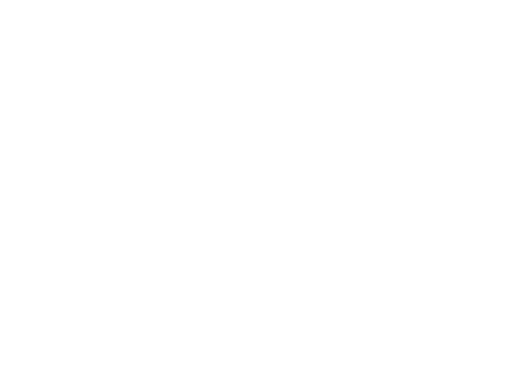
t = 0.00 s
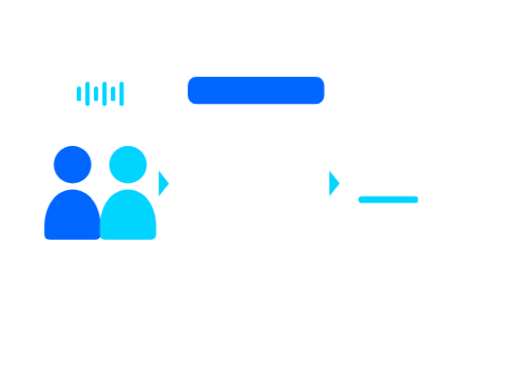
t = 1.80 s
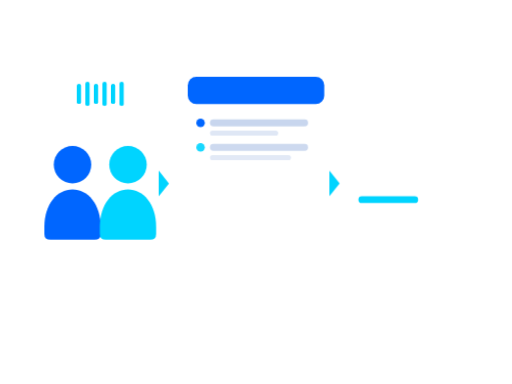
t = 3.30 s
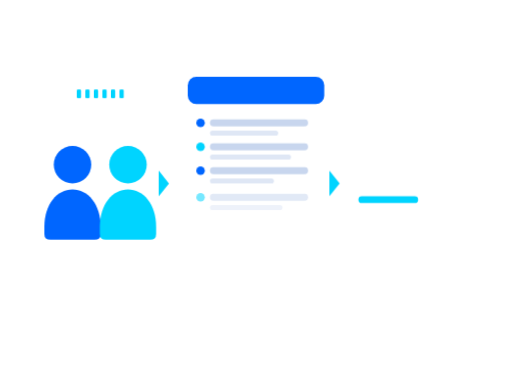
t = 5.00 s
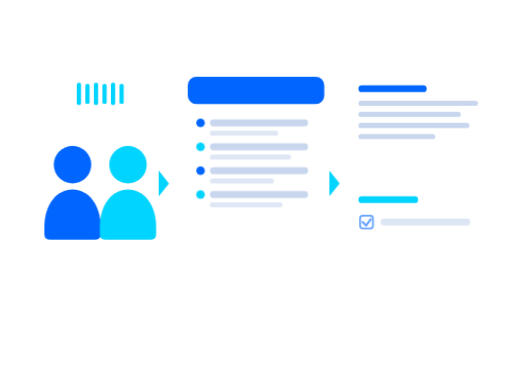
t = 6.65 s
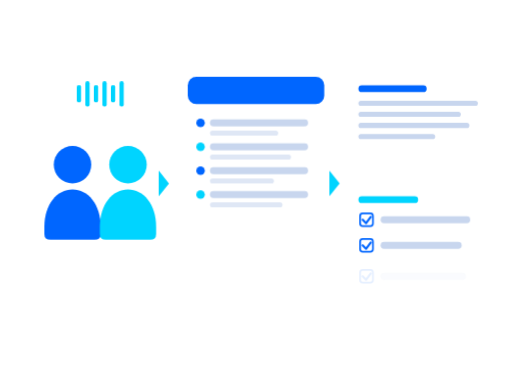
t = 7.75 s

The animated SVG that drew these frames (rendered in a browser with its animation timeline set to each time). Animation: 10 CSS @keyframes rules; one cycle of 10.00 s, repeats indefinitely.

<svg xmlns="http://www.w3.org/2000/svg" viewBox="0 0 1200 900" width="1200" height="900" role="img" aria-label="MeetingMate: una reunión se transcribe y genera un resumen y las tareas acordadas">
<style>
#mm-escena{opacity:0;animation:mm-escena 10s ease-in-out infinite}
@keyframes mm-escena{0%{opacity:0}4%,88%{opacity:1}96%,100%{opacity:0}}
.mm-onda{transform-box:fill-box;transform-origin:50% 50%;animation:mm-onda 1s ease-in-out infinite}
.mm-onda-b{animation-duration:0.5s}
@keyframes mm-onda{0%,100%{transform:scaleY(0.35)}50%{transform:scaleY(1)}}
#mm-l1{animation:mm-in-a 10s ease-out infinite}
#mm-l2{animation:mm-in-b 10s ease-out infinite}
#mm-l3{animation:mm-in-c 10s ease-out infinite}
#mm-l4{animation:mm-in-d 10s ease-out infinite}
#mm-resumen{animation:mm-in-e 10s ease-out infinite}
#mm-tarea-1{animation:mm-in-f 10s ease-out infinite}
#mm-tarea-2{animation:mm-in-g 10s ease-out infinite}
#mm-tarea-3{animation:mm-in-h 10s ease-out infinite}
@keyframes mm-in-a{0%,18%{opacity:0;transform:translateY(14px)}25%,100%{opacity:1;transform:translateY(0)}}
@keyframes mm-in-b{0%,27%{opacity:0;transform:translateY(14px)}35%,100%{opacity:1;transform:translateY(0)}}
@keyframes mm-in-c{0%,37%{opacity:0;transform:translateY(14px)}45%,100%{opacity:1;transform:translateY(0)}}
@keyframes mm-in-d{0%,47%{opacity:0;transform:translateY(14px)}55%,100%{opacity:1;transform:translateY(0)}}
@keyframes mm-in-e{0%,53%{opacity:0;transform:translateY(14px)}63%,100%{opacity:1;transform:translateY(0)}}
@keyframes mm-in-f{0%,63%{opacity:0;transform:translateY(14px)}71%,100%{opacity:1;transform:translateY(0)}}
@keyframes mm-in-g{0%,70%{opacity:0;transform:translateY(14px)}78%,100%{opacity:1;transform:translateY(0)}}
@keyframes mm-in-h{0%,77%{opacity:0;transform:translateY(14px)}85%,100%{opacity:1;transform:translateY(0)}}
</style>
<g id="mm-escena">
<g id="mm-personas">
<path d="M104 548 V532 C104 478 134 444 170 444 C206 444 236 478 236 532 V548 Q236 562 222 562 H118 Q104 562 104 548 Z" fill="#0066FF"/>
<path d="M234 548 V532 C234 478 264 444 300 444 C336 444 366 478 366 532 V548 Q366 562 352 562 H248 Q234 562 234 548 Z" fill="#00D4FF"/>
<circle cx="170" cy="386" r="44" fill="#0066FF"/>
<circle cx="300" cy="386" r="44" fill="#00D4FF"/>
</g>
<g id="mm-ondas">
<rect class="mm-onda" x="180" y="190" width="10" height="60" rx="5" fill="#00D4FF"/>
<rect class="mm-onda mm-onda-b" x="200" y="190" width="10" height="60" rx="5" fill="#00D4FF"/>
<rect class="mm-onda" x="220" y="190" width="10" height="60" rx="5" fill="#00D4FF"/>
<rect class="mm-onda mm-onda-b" x="240" y="190" width="10" height="60" rx="5" fill="#00D4FF"/>
<rect class="mm-onda" x="260" y="190" width="10" height="60" rx="5" fill="#00D4FF"/>
<rect class="mm-onda mm-onda-b" x="280" y="190" width="10" height="60" rx="5" fill="#00D4FF"/>
</g>
<polygon points="372,400 396,430 372,460" fill="#00D4FF"/>
<g id="mm-transcripcion">
<rect x="440" y="180" width="320" height="500" rx="20" fill="#FFFFFF"/>
<rect x="440" y="180" width="320" height="64" rx="20" fill="#0066FF"/>
<g id="mm-l1">
<circle cx="470" cy="288" r="10" fill="#0066FF"/>
<rect x="492" y="280" width="230" height="16" rx="8" fill="#C8D6EE"/>
<rect x="492" y="306" width="160" height="12" rx="6" fill="#DFE7F5"/>
</g>
<g id="mm-l2">
<circle cx="470" cy="344" r="10" fill="#00D4FF"/>
<rect x="492" y="336" width="230" height="16" rx="8" fill="#C8D6EE"/>
<rect x="492" y="362" width="190" height="12" rx="6" fill="#DFE7F5"/>
</g>
<g id="mm-l3">
<circle cx="470" cy="400" r="10" fill="#0066FF"/>
<rect x="492" y="392" width="230" height="16" rx="8" fill="#C8D6EE"/>
<rect x="492" y="418" width="150" height="12" rx="6" fill="#DFE7F5"/>
</g>
<g id="mm-l4">
<circle cx="470" cy="456" r="10" fill="#00D4FF"/>
<rect x="492" y="448" width="230" height="16" rx="8" fill="#C8D6EE"/>
<rect x="492" y="474" width="170" height="12" rx="6" fill="#DFE7F5"/>
</g>
</g>
<polygon points="772,400 796,430 772,460" fill="#00D4FF"/>
<g id="mm-resumen">
<rect x="820" y="180" width="320" height="230" rx="20" fill="#FFFFFF"/>
<rect x="840" y="200" width="160" height="16" rx="8" fill="#0066FF"/>
<rect x="840" y="236" width="280" height="12" rx="6" fill="#C8D6EE"/>
<rect x="840" y="262" width="240" height="12" rx="6" fill="#C8D6EE"/>
<rect x="840" y="288" width="260" height="12" rx="6" fill="#C8D6EE"/>
<rect x="840" y="314" width="180" height="12" rx="6" fill="#C8D6EE"/>
</g>
<g id="mm-tareas">
<rect x="820" y="440" width="320" height="240" rx="20" fill="#FFFFFF"/>
<rect x="840" y="460" width="140" height="16" rx="8" fill="#00D4FF"/>
<g id="mm-tarea-1">
<rect x="844" y="500" width="30" height="30" rx="6" fill="none" stroke="#0066FF" stroke-width="4"/>
<path d="M850 515 L858 523 L869 508" fill="none" stroke="#0066FF" stroke-width="5" stroke-linecap="round" stroke-linejoin="round"/>
<rect x="892" y="507" width="210" height="16" rx="8" fill="#C8D6EE"/>
</g>
<g id="mm-tarea-2">
<rect x="844" y="560" width="30" height="30" rx="6" fill="none" stroke="#0066FF" stroke-width="4"/>
<path d="M850 575 L858 583 L869 568" fill="none" stroke="#0066FF" stroke-width="5" stroke-linecap="round" stroke-linejoin="round"/>
<rect x="892" y="567" width="190" height="16" rx="8" fill="#C8D6EE"/>
</g>
<g id="mm-tarea-3">
<rect x="844" y="620" width="30" height="30" rx="6" fill="none" stroke="#0066FF" stroke-width="4"/>
<path d="M850 635 L858 643 L869 628" fill="none" stroke="#0066FF" stroke-width="5" stroke-linecap="round" stroke-linejoin="round"/>
<rect x="892" y="627" width="200" height="16" rx="8" fill="#C8D6EE"/>
</g>
</g>
</g>
</svg>
